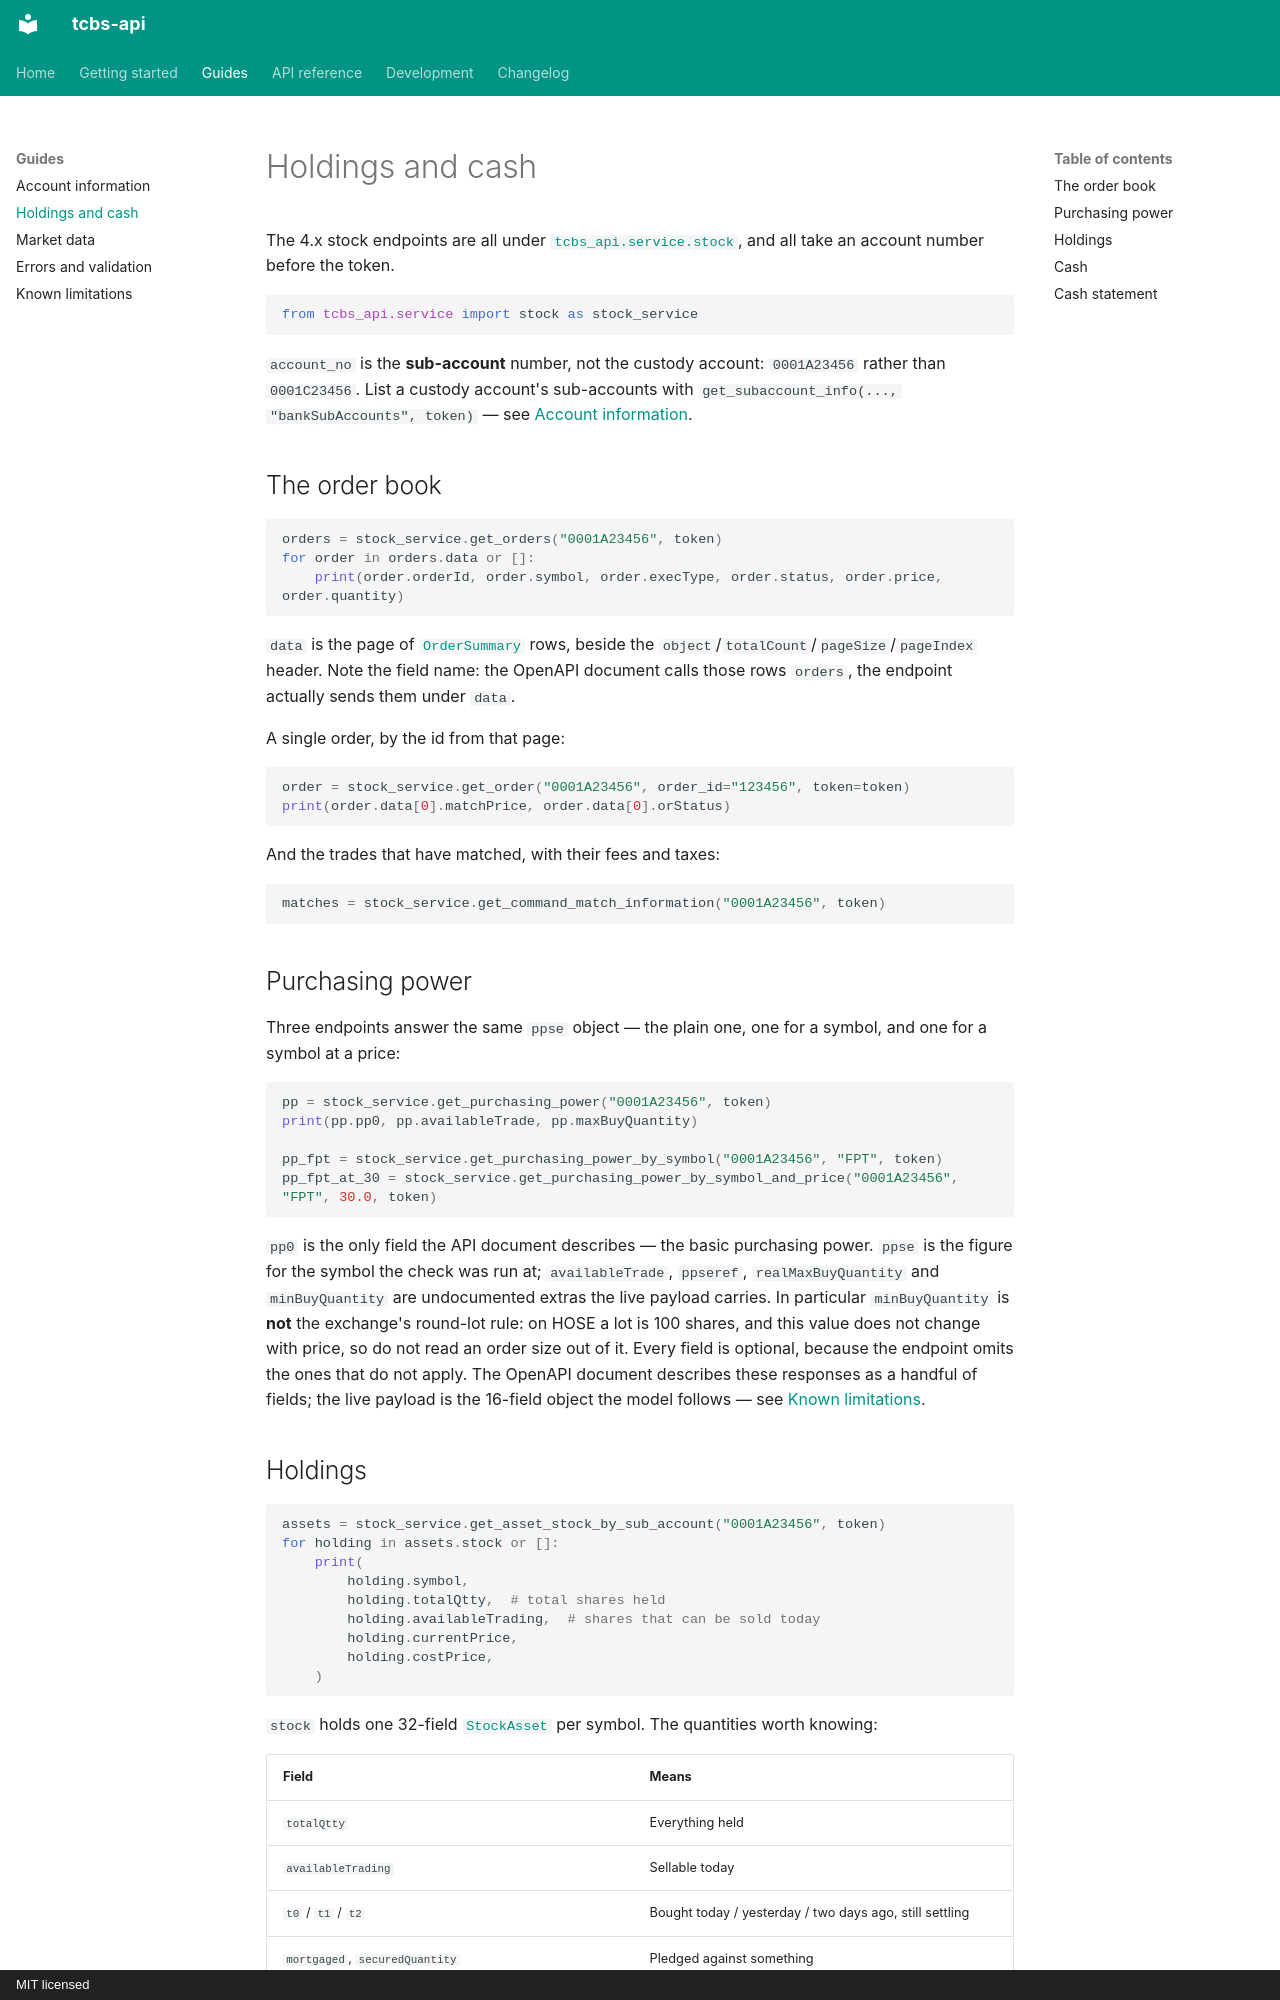

repository: nghialuffy/tcbs-api · page: guides/holdings-and-cash/index.html · generator: mkdocs · copyright: MIT licensed

# Holdings and cash

The 4.x stock endpoints are all under
[`tcbs_api.service.stock`](../api/services.md#tcbs_api.service.stock), and all take an account number before the
token.

```python
from tcbs_api.service import stock as stock_service
```

`account_no` is the **sub-account** number, not the custody account: `0001A23456` rather than
`0001C23456`. List a custody account's sub-accounts with `get_subaccount_info(...,
"bankSubAccounts", token)` — see [Account information](account-information.md).

## The order book

```python
orders = stock_service.get_orders("0001A23456", token)
for order in orders.data or []:
    print(order.orderId, order.symbol, order.execType, order.status, order.price, order.quantity)
```

`data` is the page of [`OrderSummary`](../api/models.md#tcbs_api.dto.stock) rows, beside the
`object`/`totalCount`/`pageSize`/`pageIndex` header. Note the field name: the OpenAPI document
calls those rows `orders`, the endpoint actually sends them under `data`.

A single order, by the id from that page:

```python
order = stock_service.get_order("0001A23456", order_id="123456", token=token)
print(order.data[0].matchPrice, order.data[0].orStatus)
```

And the trades that have matched, with their fees and taxes:

```python
matches = stock_service.get_command_match_information("0001A23456", token)
```

## Purchasing power

Three endpoints answer the same `ppse` object — the plain one, one for a symbol, and one for a
symbol at a price:

```python
pp = stock_service.get_purchasing_power("0001A23456", token)
print(pp.pp0, pp.availableTrade, pp.maxBuyQuantity)

pp_fpt = stock_service.get_purchasing_power_by_symbol("0001A23456", "FPT", token)
pp_fpt_at_30 = stock_service.get_purchasing_power_by_symbol_and_price("0001A23456", "FPT", 30.0, token)
```

`pp0` is the only field the API document describes — the basic purchasing power. `ppse` is the
figure for the symbol the check was run at; `availableTrade`, `ppseref`, `realMaxBuyQuantity` and
`minBuyQuantity` are undocumented extras the live payload carries. In particular
`minBuyQuantity` is **not** the exchange's round-lot rule: on HOSE a lot is 100 shares, and this
value does not change with price, so do not read an order size out of it. Every field is optional,
because the endpoint omits the ones that do not apply. The OpenAPI document describes these
responses as a handful of fields; the live payload is the 16-field object the model follows — see
[Known limitations](../limitations.md#the-models-follow-live-responses-where-the-document-is-wrong).
